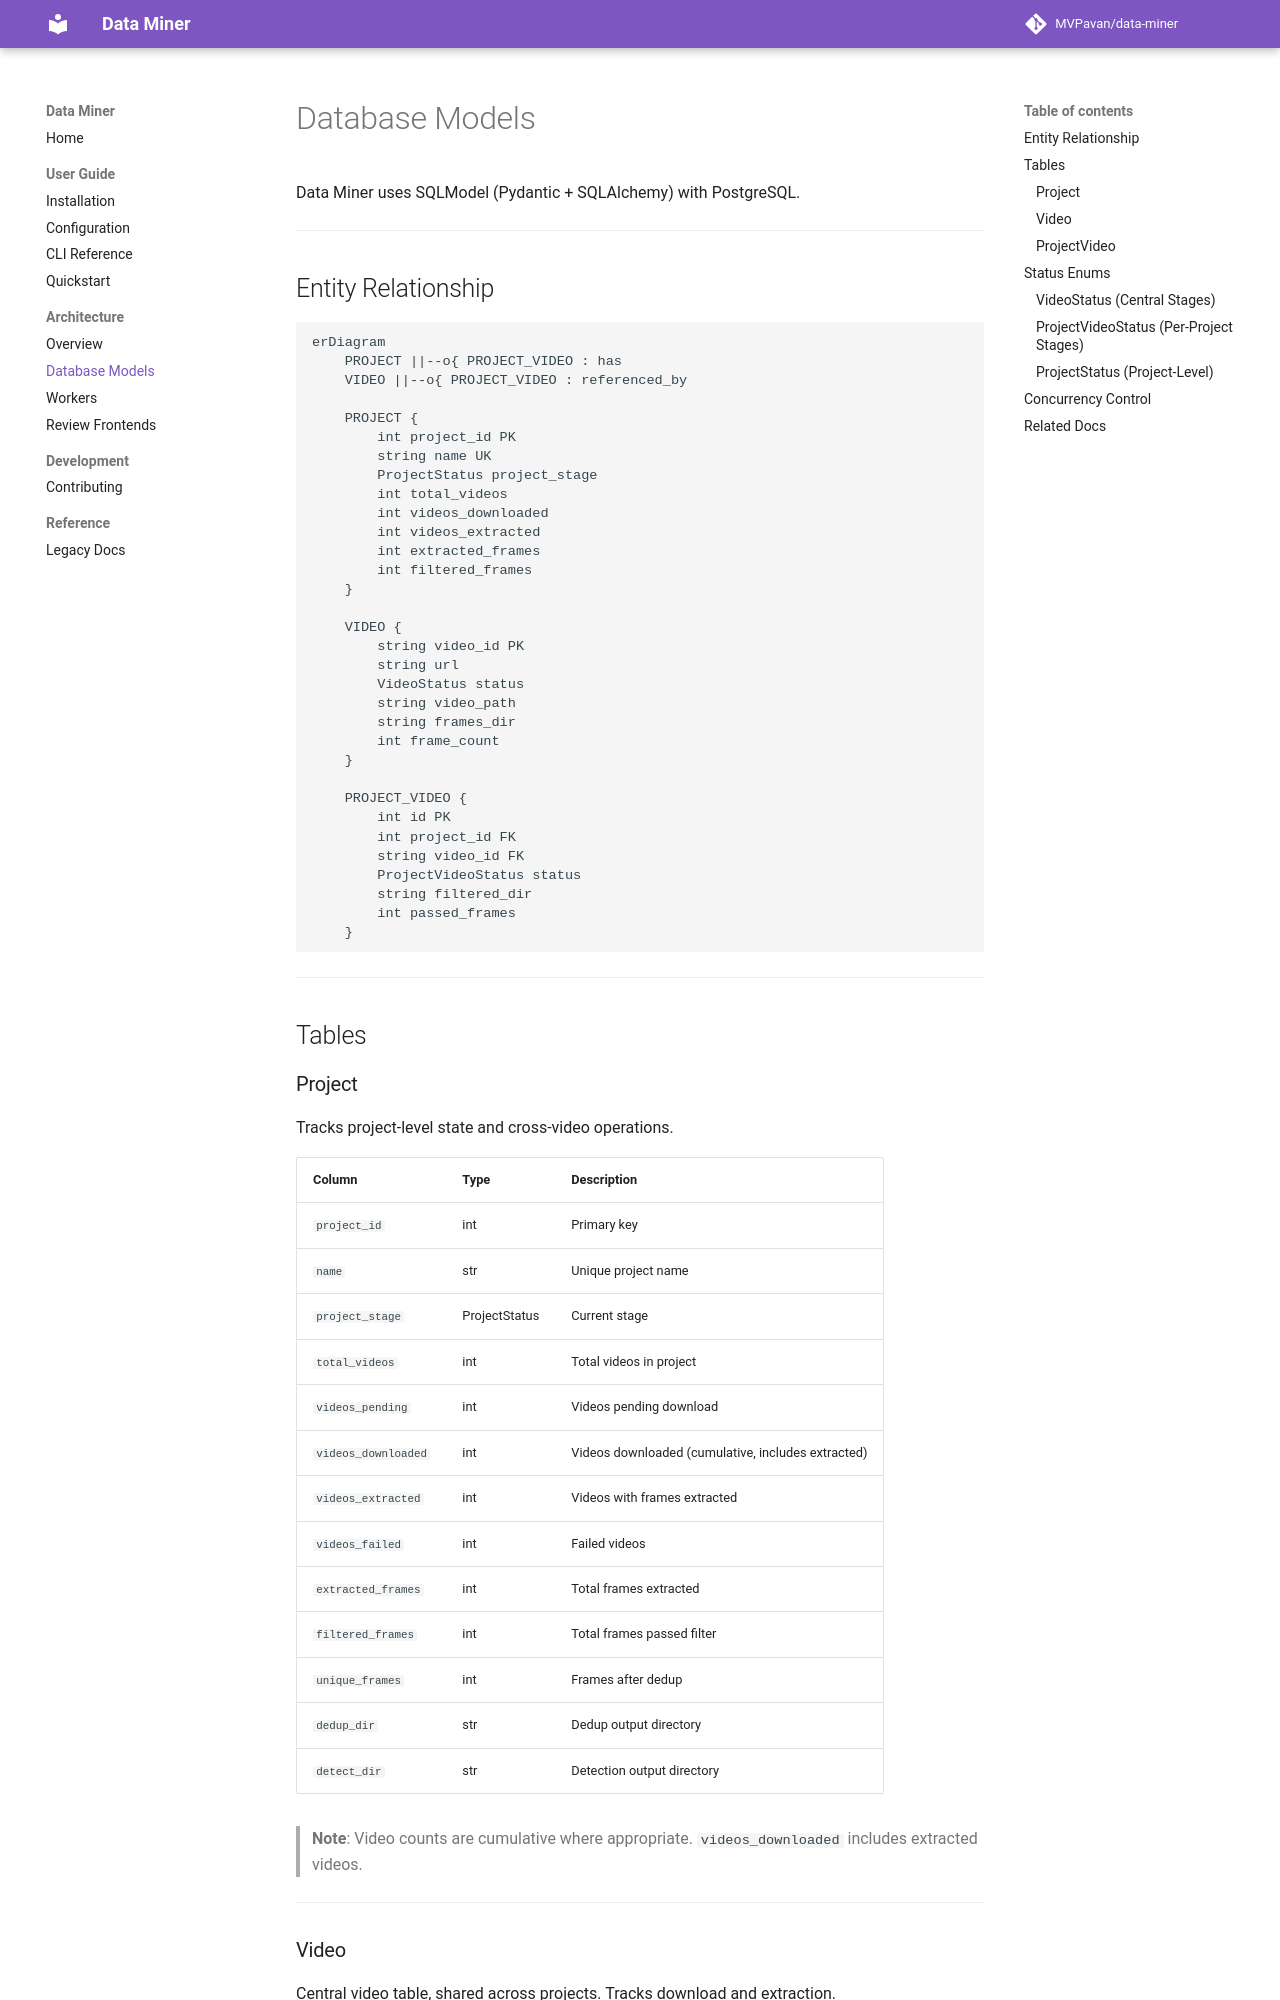

repository: MVPavan/data-miner · page: architecture/database-models/index.html · generator: mkdocs

# Database Models

Data Miner uses SQLModel (Pydantic + SQLAlchemy) with PostgreSQL.

---

## Entity Relationship

```mermaid
erDiagram
    PROJECT ||--o{ PROJECT_VIDEO : has
    VIDEO ||--o{ PROJECT_VIDEO : referenced_by
    
    PROJECT {
        int project_id PK
        string name UK
        ProjectStatus project_stage
        int total_videos
        int videos_downloaded
        int videos_extracted
        int extracted_frames
        int filtered_frames
    }
    
    VIDEO {
        string video_id PK
        string url
        VideoStatus status
        string video_path
        string frames_dir
        int frame_count
    }
    
    PROJECT_VIDEO {
        int id PK
        int project_id FK
        string video_id FK
        ProjectVideoStatus status
        string filtered_dir
        int passed_frames
    }
```

---

## Tables

### Project

Tracks project-level state and cross-video operations.

| Column | Type | Description |
|--------|------|-------------|
| `project_id` | int | Primary key |
| `name` | str | Unique project name |
| `project_stage` | ProjectStatus | Current stage |
| `total_videos` | int | Total videos in project |
| `videos_pending` | int | Videos pending download |
| `videos_downloaded` | int | Videos downloaded (cumulative, includes extracted) |
| `videos_extracted` | int | Videos with frames extracted |
| `videos_failed` | int | Failed videos |
| `extracted_frames` | int | Total frames extracted |
| `filtered_frames` | int | Total frames passed filter |
| `unique_frames` | int | Frames after dedup |
| `dedup_dir` | str | Dedup output directory |
| `detect_dir` | str | Detection output directory |

> **Note**: Video counts are cumulative where appropriate. `videos_downloaded` includes extracted videos.

---
